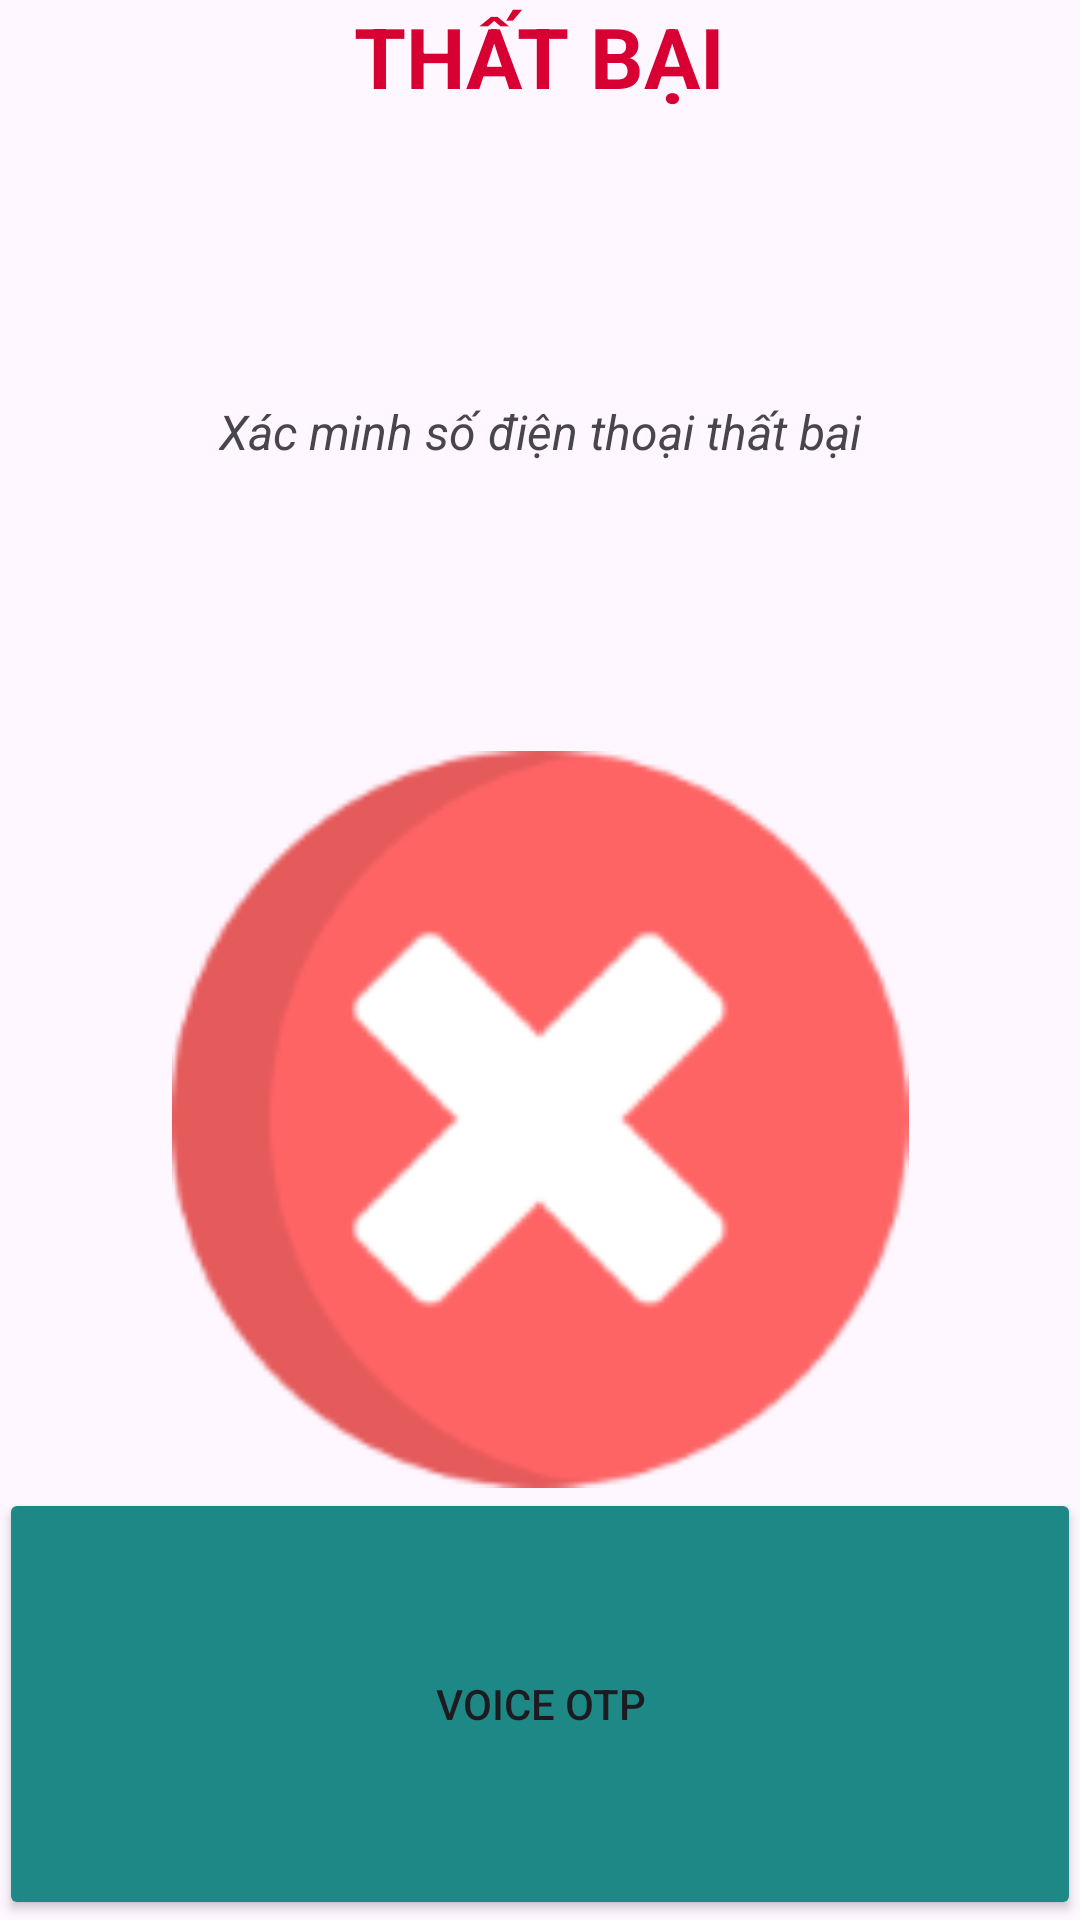

This screen was rendered from an Android layout file. Write that file and the resources it references.
<!-- AndroidManifest.xml: application theme Theme.MobieID -->
<!-- res/layout/activity_notify_fails.xml -->
<?xml version="1.0" encoding="utf-8"?>
<LinearLayout xmlns:android="http://schemas.android.com/apk/res/android"
    xmlns:app="http://schemas.android.com/apk/res-auto"
    xmlns:tools="http://schemas.android.com/tools"
    android:orientation="vertical"
    android:gravity="center"
    android:layout_gravity="center"
    android:paddingRight="@dimen/margin_16"
    android:paddingLeft="@dimen/margin_16"
    tools:context=".activity.Notify_Fails"
    android:layout_width="match_parent"
    android:layout_height="wrap_content">

    <TextView
        android:layout_width="wrap_content"
        android:layout_height="wrap_content"
        android:layout_weight="1"
        android:text="@string/fail"
        android:textColor="@color/fails"
        android:textSize="28dp"
        android:textStyle="bold"
        tools:ignore="SpUsage" />

    <TextView

        android:id="@+id/txtinput_error"
        android:layout_width="wrap_content"
        android:layout_height="wrap_content"
        android:layout_weight="1"
        android:text="@string/notify_fail"
        android:textSize="16dp"

        android:textStyle="italic"
        tools:ignore="SpUsage,TextSizeCheck" />

    <ImageView
        android:id="@+id/imageView3"
        android:layout_width="match_parent"
        android:layout_height="wrap_content"
        android:layout_weight="1"
        app:srcCompat="@drawable/cancel"
        android:layout_marginTop="@dimen/margin_18"
        android:layout_marginBottom="@dimen/margin_18"
        tools:ignore="ContentDescription" />

    <Button
        android:id="@+id/btn_VoiceOTP"
        android:layout_width="match_parent"
        android:layout_height="wrap_content"
        android:layout_weight="1"
        android:backgroundTint="@color/button"
        android:text="@string/voice_otp"
        tools:ignore="TextContrastCheck,VisualLintButtonSize" />
</LinearLayout>
<!-- resources referenced by this layout -->
<resources>
  <color name="button">#1D8886</color>
  <color name="fails">#D80032</color>
  <!-- drawable cancel: png bitmap (drawable, 7878 bytes) -->
  <string name="fail">THẤT BẠI</string>
  <string name="notify_fail">Xác minh số điện thoại thất bại</string>
  <string name="voice_otp">Voice OTP</string>
  <style name="Theme.MobieID" parent="Base.Theme.MobieID" />
  <style name="Base.Theme.MobieID" parent="Theme.Material3.DayNight.NoActionBar">
          
          
      </style>
</resources>
